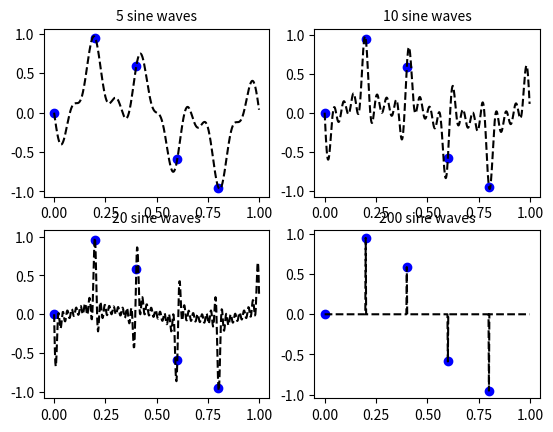

Source code (Python):
import matplotlib.pyplot as plt 
import numpy as np 
import math as m

Samples = [5,500,500,500,500]

Range = 1.0

R1 = np.arange(0.0, Range, Range/Samples[0])
R2 = np.arange(0.0, Range, Range/Samples[1])
R3 = np.arange(0.0, Range, Range/Samples[2])
R4 = np.arange(0.0, Range, Range/Samples[3])
R5 = np.arange(0.0, Range, Range/Samples[4])



def sin(t):
	return np.sin(2*np.pi*t)

def Sin(k,t):
	return np.sin(2*np.pi*k*t)


def d_sin(n_sines):
	d_sin = np.zeros(Samples[2])
	for j in range(n_sines):
		d_sin = d_sin+Sin(((-1**j)*((j//2)*5)+1),R2)
	d_sin = d_sin/n_sines
	return d_sin

plt.figure(1)
plt.subplot(221)
plt.plot(R1,sin(R1),'bo',R2,d_sin(5),'k--')
plt.title(r'5 sine waves',fontsize=10)

plt.subplot(222)
plt.plot(R1,sin(R1),'bo',R2,d_sin(10),'k--')
plt.title(r'10 sine waves',fontsize=10)


plt.subplot(223)
plt.plot(R1,sin(R1),'bo',R2,d_sin(20),'k--')
plt.title(r'20 sine waves',fontsize=10)


plt.subplot(224)
plt.plot(R1,sin(R1),'bo',R2,d_sin(200),'k--')
plt.title(r'200 sine waves',fontsize=10)



plt.show()

